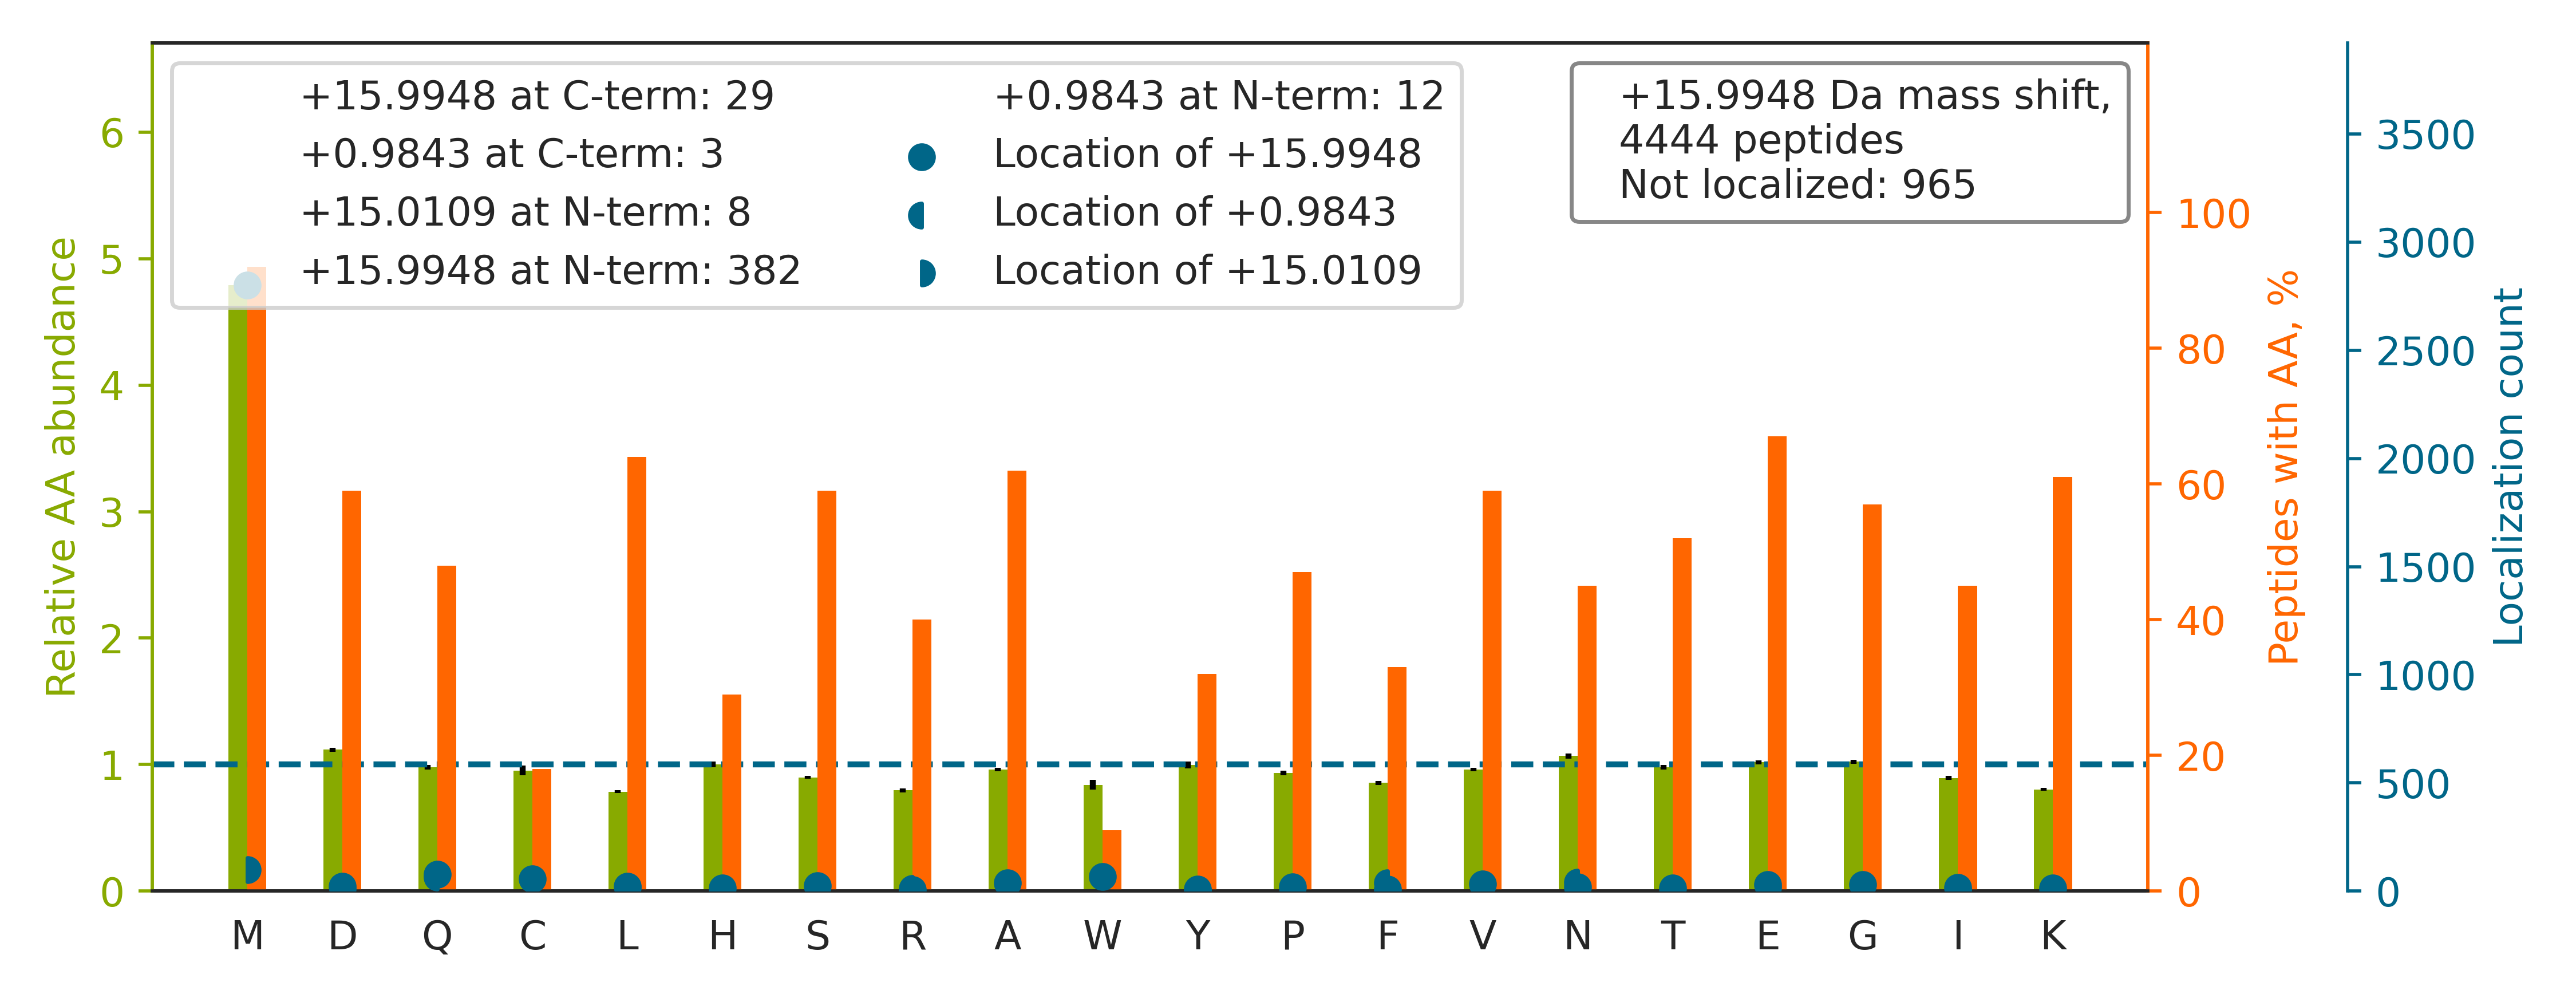

The file beside this chart, header and first rows:
top isoform	localization score	spectrum
T[+16]AMSTPHVAEPAENEQDEQDENGAEASADLR	0.04842	Exp1_Rep1_Frac1.16881.16881.4
TEDSIRDYEDGM[+16]EVDTTPTVAGQFEDADVDH	0.8942	Exp1_Rep1_Frac1.27633.27633.4
NTSSETTM[+16]EEELGLVGATADDTEAELIR	0.9037	Exp1_Rep1_Frac1.31625.31625.3
LGLGIDEDDPTADDTSAAVTEEMPPLEGDDDTSR		Exp1_Rep1_Frac1.31690.31690.3
QDHPSSM[+16]GVYGQESGGFSGPGENR	0.9024	Exp1_Rep1_Frac2.14015.14015.3
DMGSCEIYPQTIQHNPNGR		Exp1_Rep1_Frac2.15179.15179.3
M[+16]AEIGEHVAPSEAANSLEQAQAAAER	0.8902	Exp1_Rep1_Frac2.22567.22567.3
QGSGSSQPMEVQEGYGFGSGDDPYSSAEPHVSGVK		Exp1_Rep1_Frac2.23751.23751.4
LPVAVNEQTGNGERDEMDLLGDHEENLAER		Exp1_Rep1_Frac2.24889.24889.4
LQAALDDEEAGGRPAMEPGNGSLDLGGDSAGR		Exp1_Rep1_Frac2.25028.25028.3
Q[+1]GMD[+15]LSANQDEETDQETFQLEIDRDTK	0.0914	Exp1_Rep1_Frac2.25858.25858.4
EM[+16]EENFAVEAANYQDTIGR	0.9191	Exp1_Rep1_Frac2.27341.27341.3
LQEALDAEMLEDEAGGGGAGPGGACK		Exp1_Rep1_Frac2.29452.29452.3
NDDDSSEAM[+16]NDILAQVATNTETSK	0.9947	Exp1_Rep1_Frac2.29793.29793.3
SYEDM[+16]IGEEVPSDQYYWAPLAQHER	0.3305	Exp1_Rep1_Frac2.30141.30141.3
EVDPLVYNMSHEDPGNVSYSEIGGLSEQIR		Exp1_Rep1_Frac2.30253.30253.4
LLNQEEGEYYNVPIPEGDEEGNMELR		Exp1_Rep1_Frac2.31132.31132.3
IPQDSIAEIYNQCEEQGMESPLPAEDDNAIR		Exp1_Rep1_Frac2.31623.31623.4
SMEAEMIQLQEELAAAER		Exp1_Rep1_Frac2.31715.31715.2
LQM[+16]EAGLCEEQLNQADALLQSDVR	0.9103	Exp1_Rep1_Frac2.31839.31839.3
VDEFPLCGHM[+16]VSDEYEQLSSEALEAAR	0.9179	Exp1_Rep1_Frac2.32110.32110.3
EGNEM[+16]EGEELDPLDAYMEEVK	0.923	Exp1_Rep1_Frac2.33256.33256.3
GMEA[+16]DMPDEINIDELLELESEEER	0.000828	Exp1_Rep1_Frac2.34650.34650.3
APKPDGPGGGPGGSHMGGNYGDDR		Exp1_Rep1_Frac3.10006.10006.4
NMG[+16]GPYGGGNYGPGGSGGSGGYGGR	0.9524	Exp1_Rep1_Frac3.14989.14989.3
GNHETDNM[+16]NQIYGFEGEVK	0.4456	Exp1_Rep1_Frac3.20905.20905.3
VTGEADVEFATHEDAVAAM[+16]SK	0.835	Exp1_Rep1_Frac3.23600.23600.3
GQPGNAYDGAGQ[+16]PSAAYLSMSQGAVANANSTPPPY…	0.01137	Exp1_Rep1_Frac3.24810.24810.4
ADDICDHTLEQQQ[+1]MQPL[+15]CFNCPICDK	0.9023	Exp1_Rep1_Frac3.27642.27642.4
W[+16]NTDNTLGTEITVEDQLAR	0.898	Exp1_Rep1_Frac3.28683.28683.2
F[+16]WEVISDEHGIDPTGTYHGDSDLQLER	0.897	Exp1_Rep1_Frac3.28827.28827.4
M[+16]PPYDEQTQAFIDAAQEAR	0.9967	Exp1_Rep1_Frac3.29193.29193.2
ELQEGTYVMVAGPSFETVAECR		Exp1_Rep1_Frac3.30235.30235.3
GMQELGVHPDQETYTDYVIPCFDSVNSAR		Exp1_Rep1_Frac3.30529.30529.3
ITPFNLQEEMEEGHFDADGNYFLNR		Exp1_Rep1_Frac3.31566.31566.3
LPEADDIQYPSMLLLTADHDDR		Exp1_Rep1_Frac3.31975.31975.3
LNEDM[+16]ACSVAGITSDANVLTNELR	0.992	Exp1_Rep1_Frac3.32312.32312.3
YWSQQIEESTTVVTTQSAEVGAAETTLTELR		Exp1_Rep1_Frac3.33202.33202.3
NQ[+16]GGYGGSSSSSSYGSGR	0.8321	Exp1_Rep1_Frac3.8221.8221.2
AGTDPSH[+16]MPTGPQAASCLDLNLVTR	0.2598	Exp1_Rep1_Frac4.24789.24789.3
VECYDYDNDGSHDLIGTFQTTMTK		Exp1_Rep1_Frac4.27774.27774.3
AIVDCGFEHPSEVQHECIPQAILGMDV[+16]LCQAK	0.03868	Exp1_Rep1_Frac4.30402.30402.4
FVDGLM[+16]IHSGDPVNYYVDTAVR	0.8813	Exp1_Rep1_Frac4.30871.30871.3
LM[+16]DLDVEQLGIPEQEYSCVVK	0.918	Exp1_Rep1_Frac4.33086.33086.3
QLYEEEIRELQSQISDTSVVLSM[+16]DNSR	0.8775	Exp1_Rep1_Frac4.33430.33430.4
HEEFCVPM[+16]VMVPATVSNNVPGSDFSIGADTALNTI…	0.9203	Exp1_Rep1_Frac4.33653.33653.4
FTLDCTHPVEDGIMDAANFEQFLQER		Exp1_Rep1_Frac4.33919.33919.4
SSDVHSSGSSDAHMDASGPSDSDMPSR		Exp1_Rep1_Frac4.8053.8053.4
NM[+16]VHPNVICDGCNGPVVGTR	0.8801	Exp1_Rep1_Frac5.15638.15638.3
QQSHFAMM[+16]HGGTGFAGIDSSSPEVK	0.9418	Exp1_Rep1_Frac5.18468.18468.4
AGSNM[+16]LLIGVHGPTTPCEEVSMK	0.9266	Exp1_Rep1_Frac5.24671.24671.3
LYQAM[+16]QPVYTSGIYNVGPENPSR	0.9942	Exp1_Rep1_Frac5.27446.27446.3
TTGIVMDSGDGVTHTVPIYEGYALPHAILR		Exp1_Rep1_Frac5.28739.28739.4
VTYLVHNFEEGGGVAMGMYNQDK		Exp1_Rep1_Frac5.29205.29205.3
EAESCDCLQGFQLTHSLGGGTGSGMGTLLISK		Exp1_Rep1_Frac5.29978.29978.4
LFPNSLDQTDMHGDSEYNIMFGPDICGPGTK		Exp1_Rep1_Frac5.31895.31895.4
LCYVALDFEQEMATAASSSSLEK		Exp1_Rep1_Frac5.32315.32315.3
GFQQILAGEYDHL[+15]PEQ[+1]AFYMVGPIEEAVAK	0.01361	Exp1_Rep1_Frac5.33677.33677.3
DSSTM[+16]SHTVAGGGSGDHSHQVR	0.9107	Exp1_Rep1_Frac5.4148.4148.5
GGMGSGGLATGIA[+16]GGLAGMGGIQNEK	0.03815	Exp1_Rep1_Frac6.27454.27454.3
... 4,384 more rows
